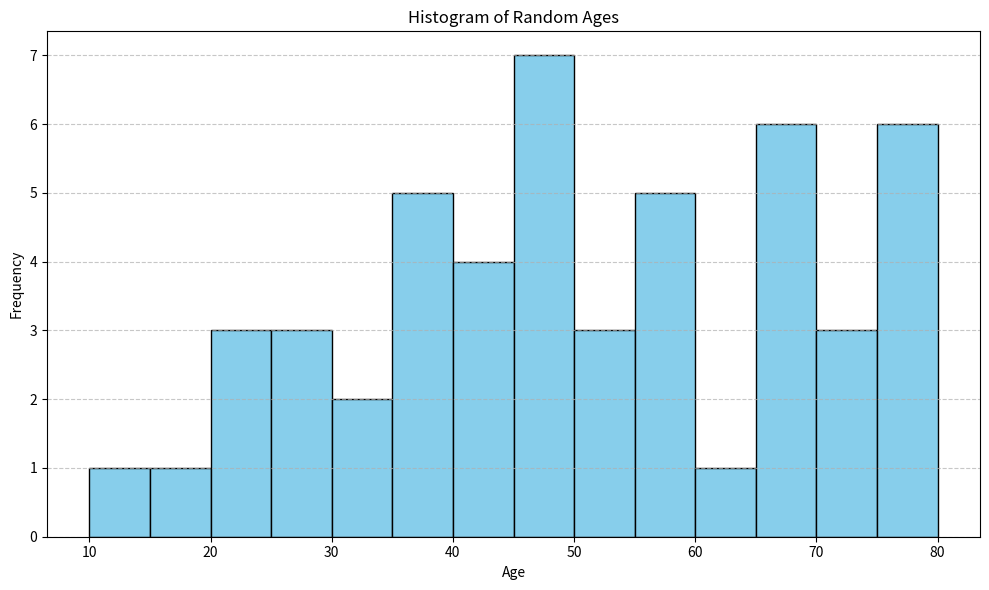

Python code for this plot:
import random
import matplotlib.pyplot as plt

# Step 1: Generate 50 random ages between 10 and 80
ages = [random.randint(10, 80) for _ in range(50)]

# Step 2: Plot the histogram
plt.figure(figsize=(10, 6))
plt.hist(ages, bins=range(10, 85, 5), color='skyblue', edgecolor='black')  # bins of size 5
plt.title('Histogram of Random Ages')
plt.xlabel('Age')
plt.ylabel('Frequency')
plt.grid(axis='y', linestyle='--', alpha=0.7)
plt.tight_layout()
plt.show()
